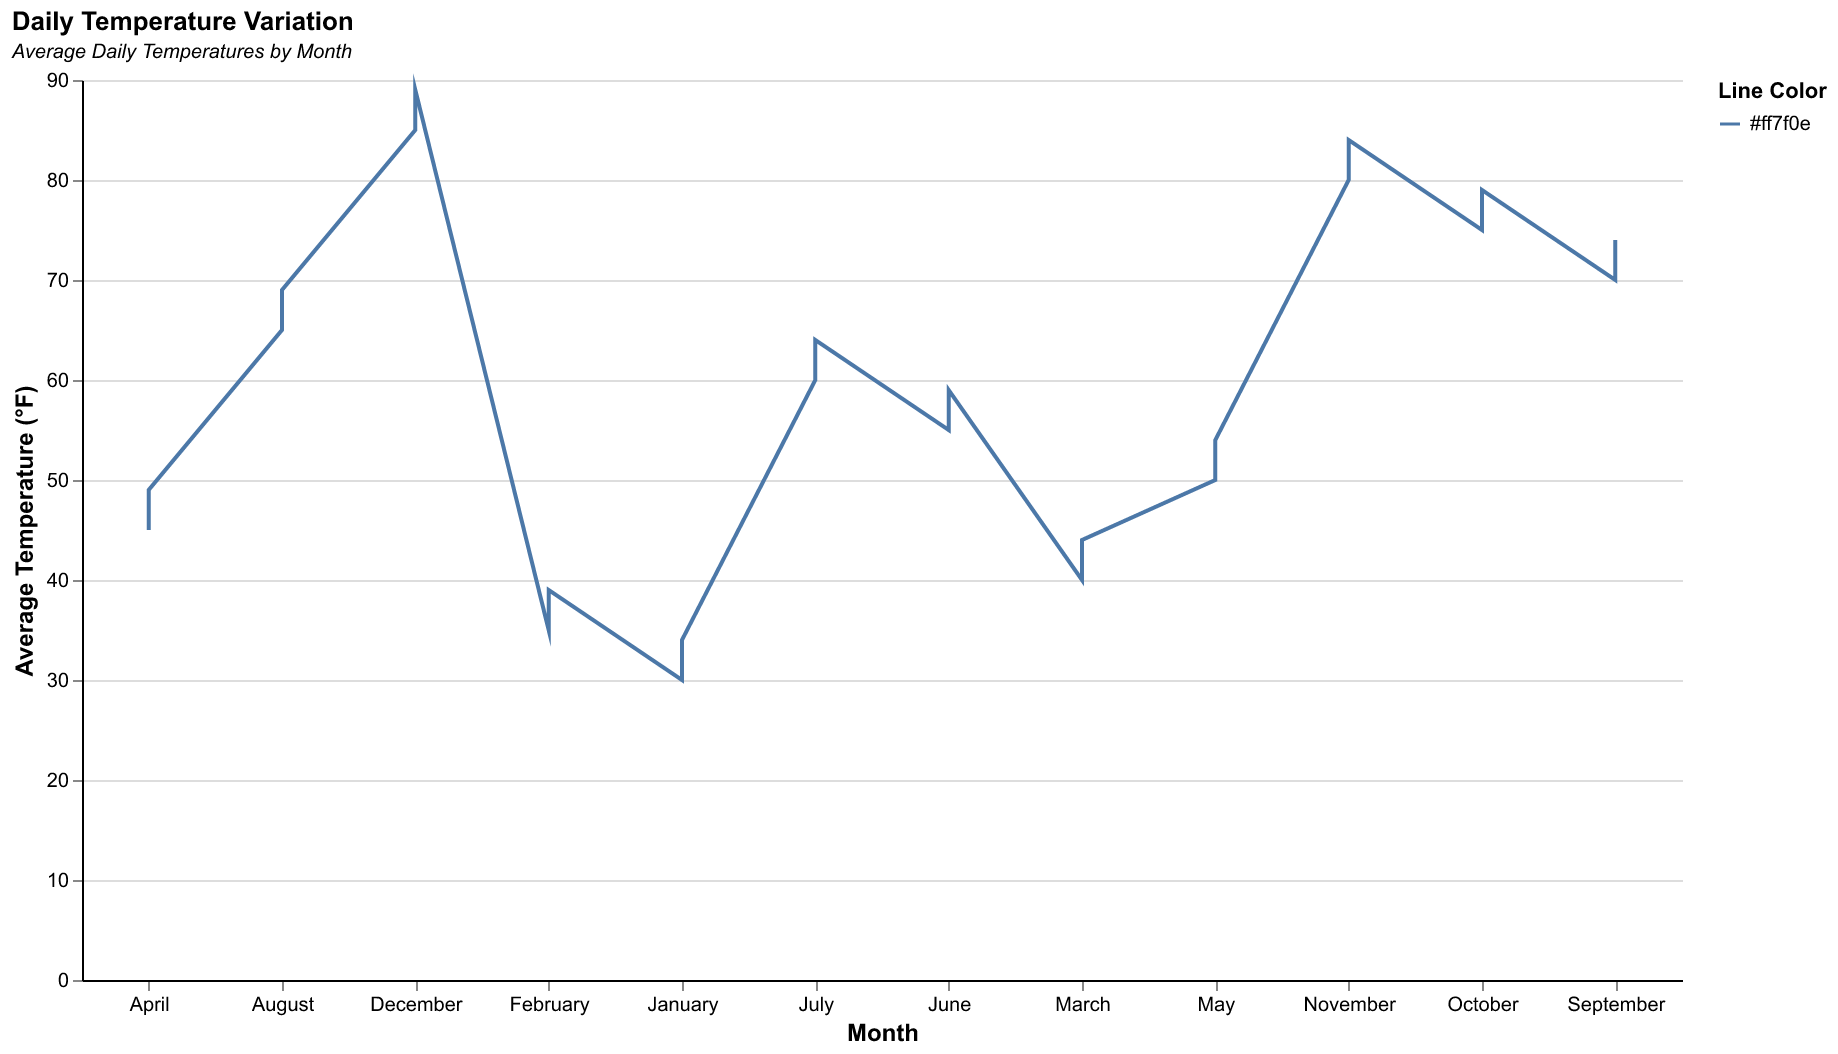

Source data for this figure (header and first rows):
Month, Average Temperature
January, 30
January, 32
January, 34
February, 35
February, 37
February, 39
March, 40
March, 42
March, 44
April, 45
April, 47
April, 49
May, 50
May, 52
May, 54
June, 55
June, 57
June, 59
July, 60
July, 62
July, 64
August, 65
August, 67
August, 69
September, 70
September, 72
September, 74
October, 75
October, 77
October, 79
November, 80
November, 82
November, 84
December, 85
December, 87
December, 89
January, 34
February, 39
March, 44
April, 49
May, 54
June, 59
July, 64
August, 69
September, 74
October, 79
November, 84
December, 89
